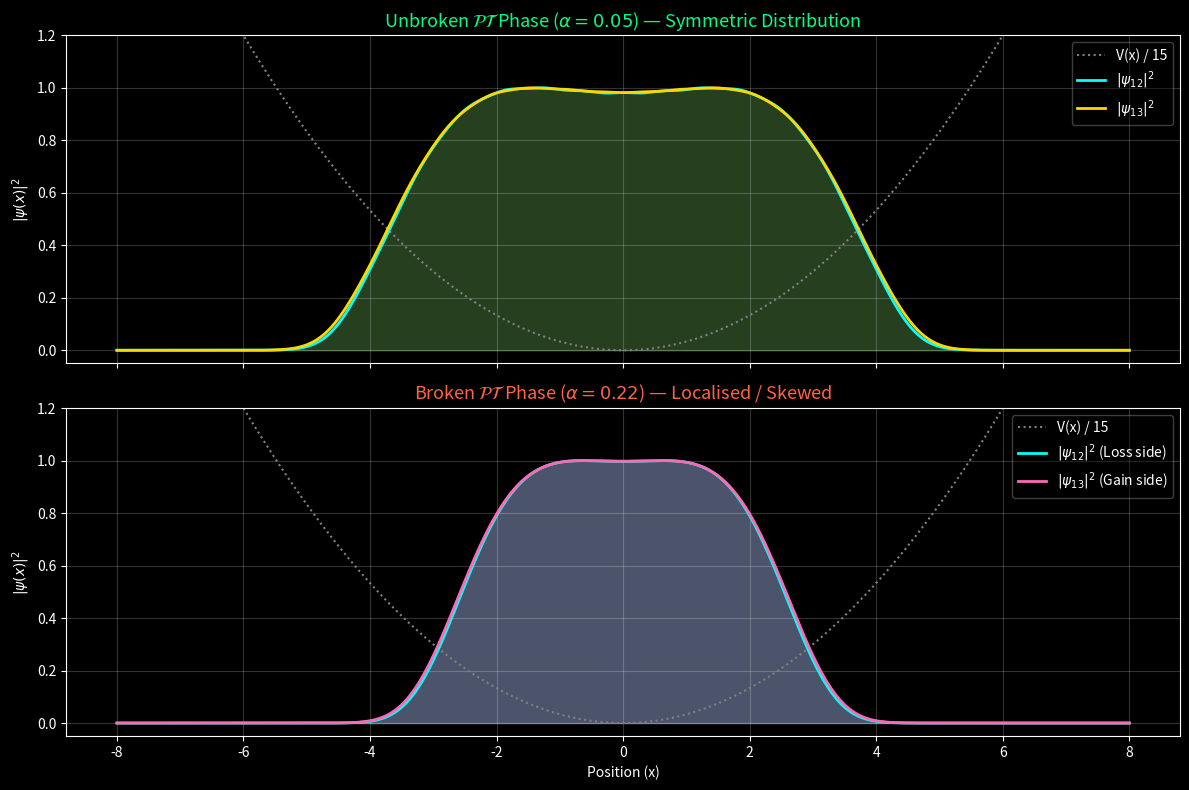

The script that saved this image:
import numpy as np
import matplotlib.pyplot as plt

# ==========================================
# 1. Spatial Grid Setup
# ==========================================
L = 8.0          # Expanded boundaries to contain higher states
N = 1000         # Grid resolution
x = np.linspace(-L, L, N)
h = x[1] - x[0]

def solve_pt_symmetric_dense(alpha):
    """
    Constructs and solves the non-Hermitian Hamiltonian on the spatial grid.
    """
    V = 0.5 * x**2 + 1j * alpha * x**3
    main_diag = np.full(N, 1.0 / h**2, dtype=complex) + V
    off_diag = np.full(N - 1, -1.0 / (2.0 * h**2), dtype=complex)

    H = np.diag(main_diag) + np.diag(off_diag, k=1) + np.diag(off_diag, k=-1)
    
    evals, evecs = np.linalg.eig(H)
    
    # Sort by real part of eigenvalues to maintain consistent indexing
    idx = np.argsort(np.real(evals))
    return evals[idx], evecs[:, idx]

# ==========================================
# 2. Extracting the States
# ==========================================
print("Solving Unbroken Phase (alpha = 0.05)...")
evals_unbroken, evecs_unbroken = solve_pt_symmetric_dense(0.05)

print("Solving Broken Phase (alpha = 0.22)...")
evals_broken, evecs_broken = solve_pt_symmetric_dense(0.22)

# We target a pair of higher excited states that we know break symmetry 
# at this specific coupling strength.
state_A_idx = 12
state_B_idx = 13

# Unbroken Wavefunctions
psi_un_A = evecs_unbroken[:, state_A_idx]
psi_un_B = evecs_unbroken[:, state_B_idx]

# Broken Wavefunctions
psi_br_A = evecs_broken[:, state_A_idx]
psi_br_B = evecs_broken[:, state_B_idx]

# Calculate Probability Densities (|psi|^2)
prob_un_A = np.abs(psi_un_A)**2
prob_un_B = np.abs(psi_un_B)**2

prob_br_A = np.abs(psi_br_A)**2
prob_br_B = np.abs(psi_br_B)**2

# Normalize the densities so they peak at 1.0 for clean plotting
prob_un_A /= np.max(prob_un_A)
prob_un_B /= np.max(prob_un_B)

prob_br_A /= np.max(prob_br_A)
prob_br_B /= np.max(prob_br_B)

# Background Potential (Real part, scaled down for visual reference)
V_real_scaled = (0.5 * x**2) / 15.0

# ==========================================
# 3. Plotting the Results
# ==========================================
plt.style.use('dark_background')
fig, (ax1, ax2) = plt.subplots(2, 1, figsize=(12, 8), sharex=True)

# --- Top Panel: Unbroken Phase ---
ax1.plot(x, V_real_scaled, color='gray', linestyle=':', label='V(x) / 15')
ax1.plot(x, prob_un_A, color='cyan', linewidth=2, label=rf'$|\psi_{{{state_A_idx}}}|^2$')
ax1.plot(x, prob_un_B, color='gold', linewidth=2, label=rf'$|\psi_{{{state_B_idx}}}|^2$')

ax1.fill_between(x, prob_un_A, alpha=0.15, color='cyan')
ax1.fill_between(x, prob_un_B, alpha=0.15, color='gold')

ax1.set_title(r"Unbroken $\mathcal{PT}$ Phase ($\alpha = 0.05$) — Symmetric Distribution", color='springgreen', fontsize=13)
ax1.set_ylabel(r"$|\psi(x)|^2$")
ax1.set_ylim(-0.05, 1.2)
ax1.grid(True, alpha=0.2)
ax1.legend(loc='upper right', framealpha=0.3)

# --- Bottom Panel: Broken Phase ---
ax2.plot(x, V_real_scaled, color='gray', linestyle=':', label='V(x) / 15')
ax2.plot(x, prob_br_A, color='cyan', linewidth=2, label=rf'$|\psi_{{{state_A_idx}}}|^2$ (Loss side)')
ax2.plot(x, prob_br_B, color='hotpink', linewidth=2, label=rf'$|\psi_{{{state_B_idx}}}|^2$ (Gain side)')

# Fill underneath the broken curves to emphasize the spatial separation
ax2.fill_between(x, prob_br_A, alpha=0.3, color='cyan')
ax2.fill_between(x, prob_br_B, alpha=0.3, color='hotpink')

ax2.set_title(r"Broken $\mathcal{PT}$ Phase ($\alpha = 0.22$) — Localised / Skewed", color='tomato', fontsize=13)
ax2.set_xlabel("Position (x)")
ax2.set_ylabel(r"$|\psi(x)|^2$")
ax2.set_ylim(-0.05, 1.2)
ax2.grid(True, alpha=0.2)
ax2.legend(loc='upper right', framealpha=0.3)

plt.tight_layout()
plt.show()
